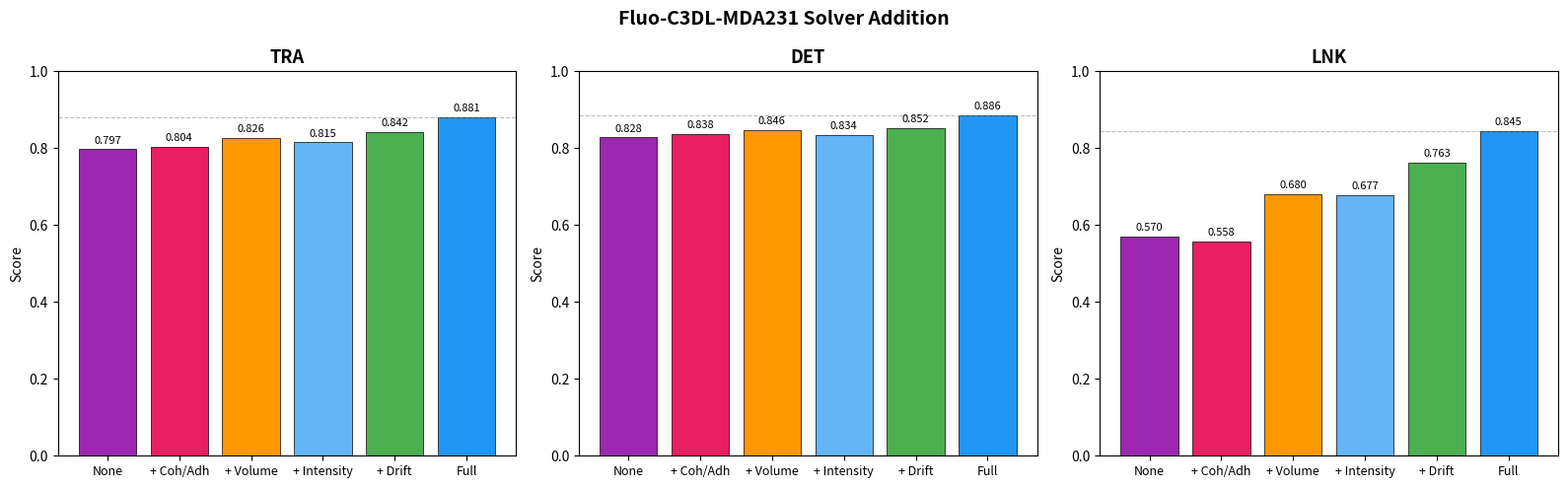

Recreate this plot in Python.
import matplotlib.pyplot as plt
import numpy as np

conditions = [
    "None",
    "+ Coh/Adh",
    "+ Volume",
    "+ Intensity",
    "+ Drift",
    "Full",
]

tra = [0.797, 0.804, 0.826, 0.815, 0.842, 0.881]
det = [0.828, 0.838, 0.846, 0.834, 0.852, 0.886]
lnk = [0.570, 0.558, 0.680, 0.677, 0.763, 0.845]

metrics = [
    ("TRA", tra),
    ("DET", det),
    ("LNK", lnk),
]

fig, axes = plt.subplots(1, 3, figsize=(16, 5))

colors = ["#9C27B0", "#E91E63", "#FF9800", "#64B5F6", "#4CAF50", "#2196F3"]

for ax, (title, values) in zip(axes, metrics):
    x = np.arange(len(conditions))
    bars = ax.bar(x, values, color=colors, edgecolor="black", linewidth=0.5)
    ax.set_title(title, fontsize=13, fontweight="bold")
    ax.set_xticks(x)
    ax.set_xticklabels(conditions, fontsize=9)
    ax.set_ylim(0, 1.0)
    ax.set_ylabel("Score")
    ax.axhline(y=values[-1], color="gray", linestyle="--", linewidth=0.8, alpha=0.5)
    for bar, val in zip(bars, values):
        ax.text(
            bar.get_x() + bar.get_width() / 2,
            bar.get_height() + 0.01,
            f"{val:.3f}",
            ha="center",
            va="bottom",
            fontsize=8,
        )

fig.suptitle(
    "Fluo-C3DL-MDA231 Solver Addition",
    fontsize=14,
    fontweight="bold",
)
plt.tight_layout()
plt.savefig(
    r"C:\Users\hillj\Documents\mhat\experiments\evaluation\Fluo-C3DL-MDA231\01_cells\solver_addition_results_mda231.png",
    dpi=150,
    bbox_inches="tight",
)
print("Saved solver_addition_results_mda231.png")
